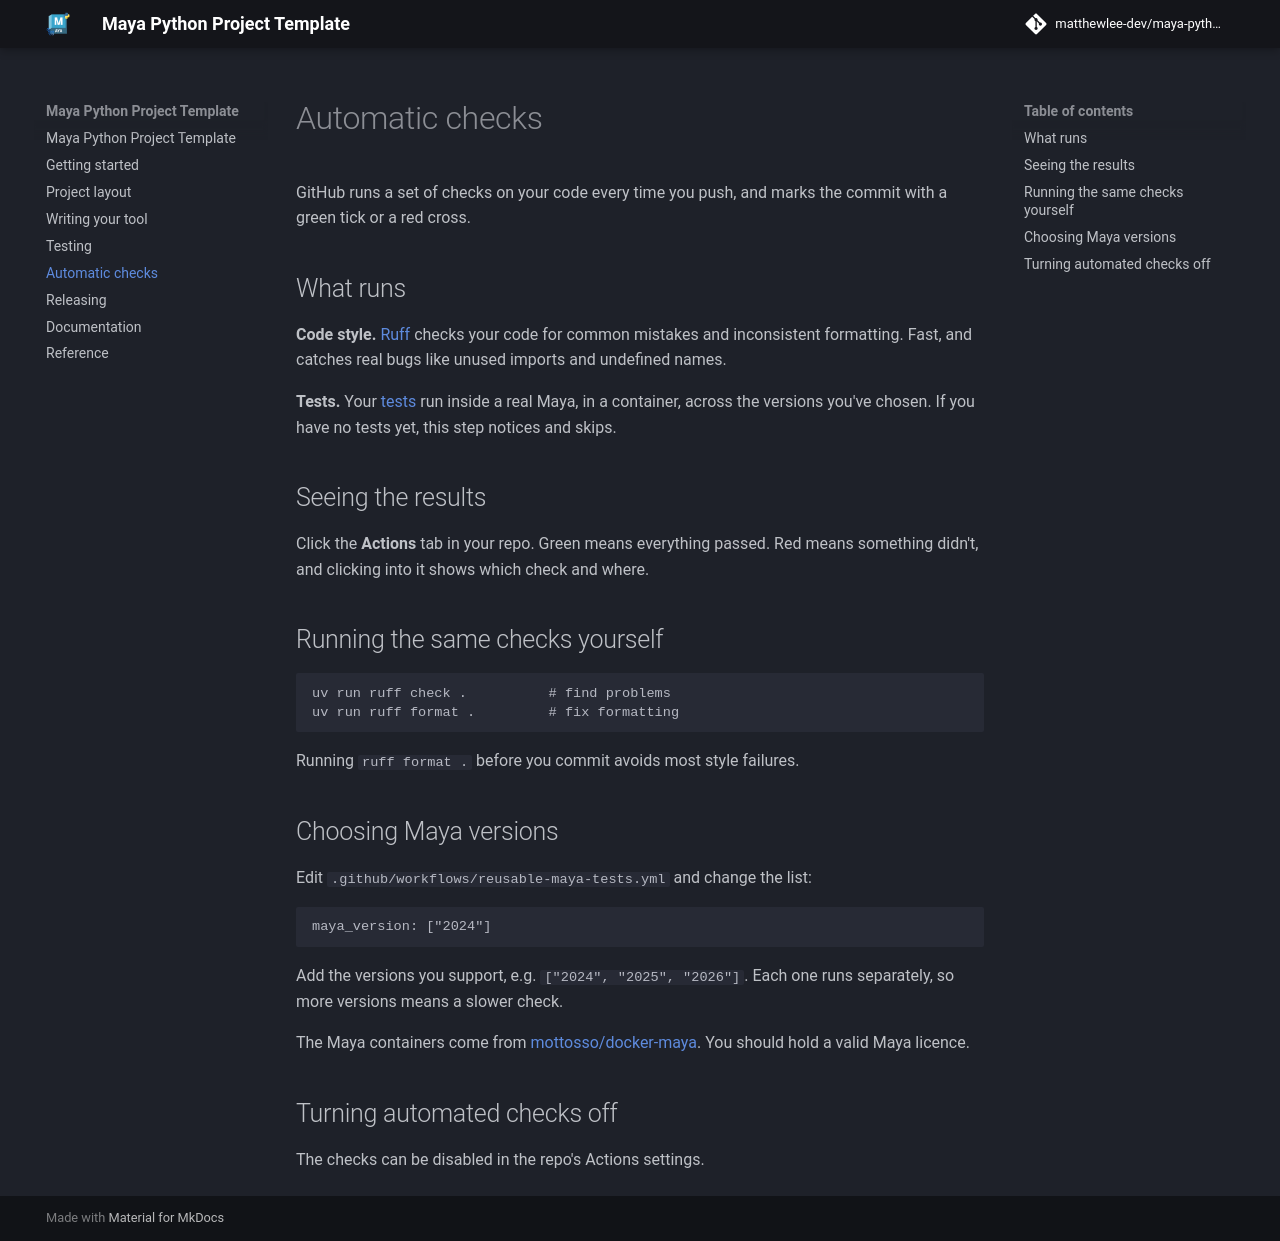

repository: matthewlee-dev/MayaPythonProjectTemplate · page: ci/index.html · generator: mkdocs

# Automatic checks

GitHub runs a set of checks on your code every time you push, and marks the
commit with a green tick or a red cross.

## What runs

**Code style.** [Ruff](https://github.com/astral-sh/ruff) checks your code for
common mistakes and inconsistent formatting. Fast, and catches real bugs like
unused imports and undefined names.

**Tests.** Your [tests](testing.md) run inside a real Maya, in a container,
across the versions you've chosen. If you have no tests yet, this step notices
and skips.

## Seeing the results

Click the **Actions** tab in your repo. Green means everything passed. Red means
something didn't, and clicking into it shows which check and where.

## Running the same checks yourself

```sh
uv run ruff check .          # find problems
uv run ruff format .         # fix formatting
```

Running `ruff format .` before you commit avoids most style failures.

## Choosing Maya versions

Edit `.github/workflows/reusable-maya-tests.yml` and change the list:

```yaml
maya_version: ["2024"]
```

Add the versions you support, e.g. `["2024", "2025", "2026"]`. Each one runs
separately, so more versions means a slower check.

The Maya containers come from
[mottosso/docker-maya](https://github.com/mottosso/docker-maya). You should hold
a valid Maya licence.

## Turning automated checks off

The checks can be disabled in the repo's Actions settings.
